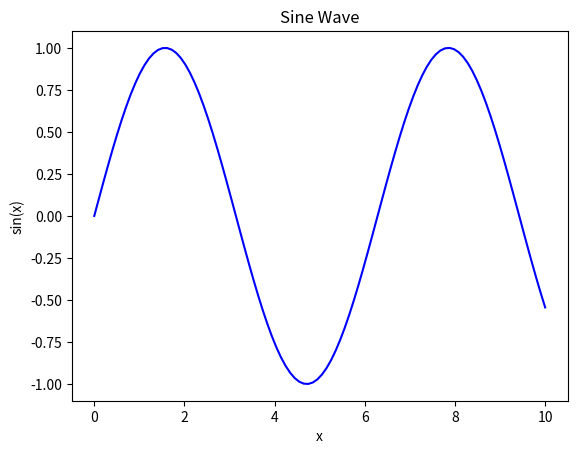
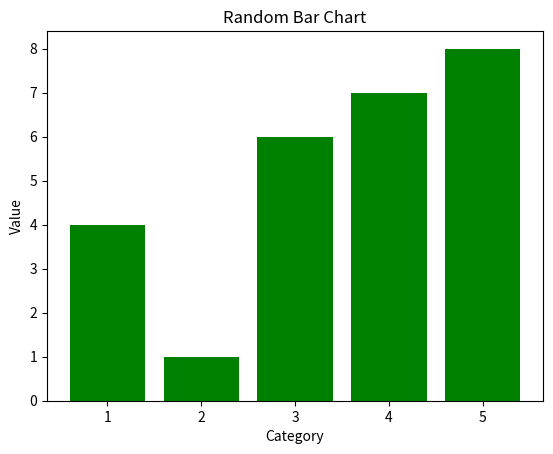
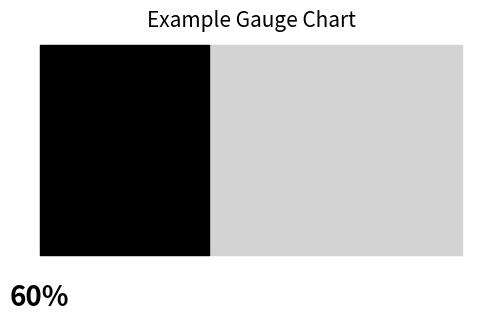

The script that saved these images, in order:
import matplotlib.pyplot as plt
import numpy as np
import io

def generate_chart(x_values, y_values=None, chart_type='line', title='Example Chart', xlabel='x', ylabel='y', color='blue', save_to_file=False, file_name='chart.png'):
    plt.figure()

    if chart_type == 'line':
        plt.plot(x_values, y_values, color=color)
    elif chart_type == 'bar':
        plt.bar(x_values, y_values, color=color)
    elif chart_type == 'scatter':
        plt.scatter(x_values, y_values, color=color)
    elif chart_type == 'gauge':
        return create_gauge_chart(x_values, title, save_to_file, file_name)
    else:
        raise ValueError("Unsupported chart type: choose from 'line', 'bar', 'scatter', or 'gauge'")

    plt.xlabel(xlabel)
    plt.ylabel(ylabel)
    plt.title(title)

    buffer = io.BytesIO()
    plt.savefig(buffer, format='png')
    buffer.seek(0)
    image_binary = buffer.getvalue()
    buffer.close()

    if save_to_file:
        with open(file_name, 'wb') as f:
            f.write(image_binary)

    return image_binary

def create_gauge_chart(value, title='Gauge Chart', save_to_file=False, file_name='gauge_chart.png'):
    fig, ax = plt.subplots(figsize=(6, 3))

    # 建立儀表的角度陣列
    angles = np.linspace(np.pi, 0, 100)
    radius = 1.0

    # 繪製儀表背景
    ax.fill_between(angles, 0, radius, color='lightgrey')

    # 繪製儀表值
    value_angle = np.pi - value / 100 * np.pi
    ax.fill_betweenx([0, radius], 0, value_angle, color='black')

    # 設置文字和標題
    ax.text(0, -0.2, f'{value}%', horizontalalignment='center', verticalalignment='center', fontsize=20, weight='bold')
    ax.set_title(title, fontsize=15)

    # 移除軸線
    ax.axis('off')

    if save_to_file:
        plt.savefig(file_name, bbox_inches='tight')

    buffer = io.BytesIO()
    plt.savefig(buffer, format='png')
    buffer.seek(0)
    image_binary = buffer.getvalue()
    buffer.close()

    if save_to_file:
        with open(file_name, 'wb') as f:
            f.write(image_binary)

    return image_binary

# 使用NumPy生成數據
x_values = np.linspace(0, 10, 100)  # 生成0到10之間的100個點
y_values = np.sin(x_values)  # 計算這些點的正弦值

# 呼叫函數並生成折線圖
line_chart_data = generate_chart(
    x_values=x_values,
    y_values=y_values,
    chart_type='line',
    title='Sine Wave',
    xlabel='x',
    ylabel='sin(x)',
    color='blue',
    save_to_file=True,
    file_name='sine_wave.png'
)

# 打印折線圖二進制數據以16進制格式輸出
print("Line Chart Data:", line_chart_data.hex())

# 使用NumPy生成長條圖數據
bar_x_values = np.arange(1, 6)
bar_y_values = np.random.randint(1, 10, size=5)  # 生成5個隨機整數作為Y值

# 呼叫函數並生成長條圖
bar_chart_data = generate_chart(
    x_values=bar_x_values,
    y_values=bar_y_values,
    chart_type='bar',
    title='Random Bar Chart',
    xlabel='Category',
    ylabel='Value',
    color='green',
    save_to_file=True,
    file_name='bar_chart.png'
)

# 打印長條圖二進制數據以16進制格式輸出
print("Bar Chart Data:", bar_chart_data.hex())

# 呼叫函數並生成儀表圖
gauge_chart_data = generate_chart(
    x_values=60,  # 設置儀表值
    chart_type='gauge',
    title='Example Gauge Chart',
    save_to_file=True,
    file_name='gauge_chart.png'
)

# 打印儀表圖二進制數據以16進制格式輸出
print("Gauge Chart Data:", gauge_chart_data.hex())
